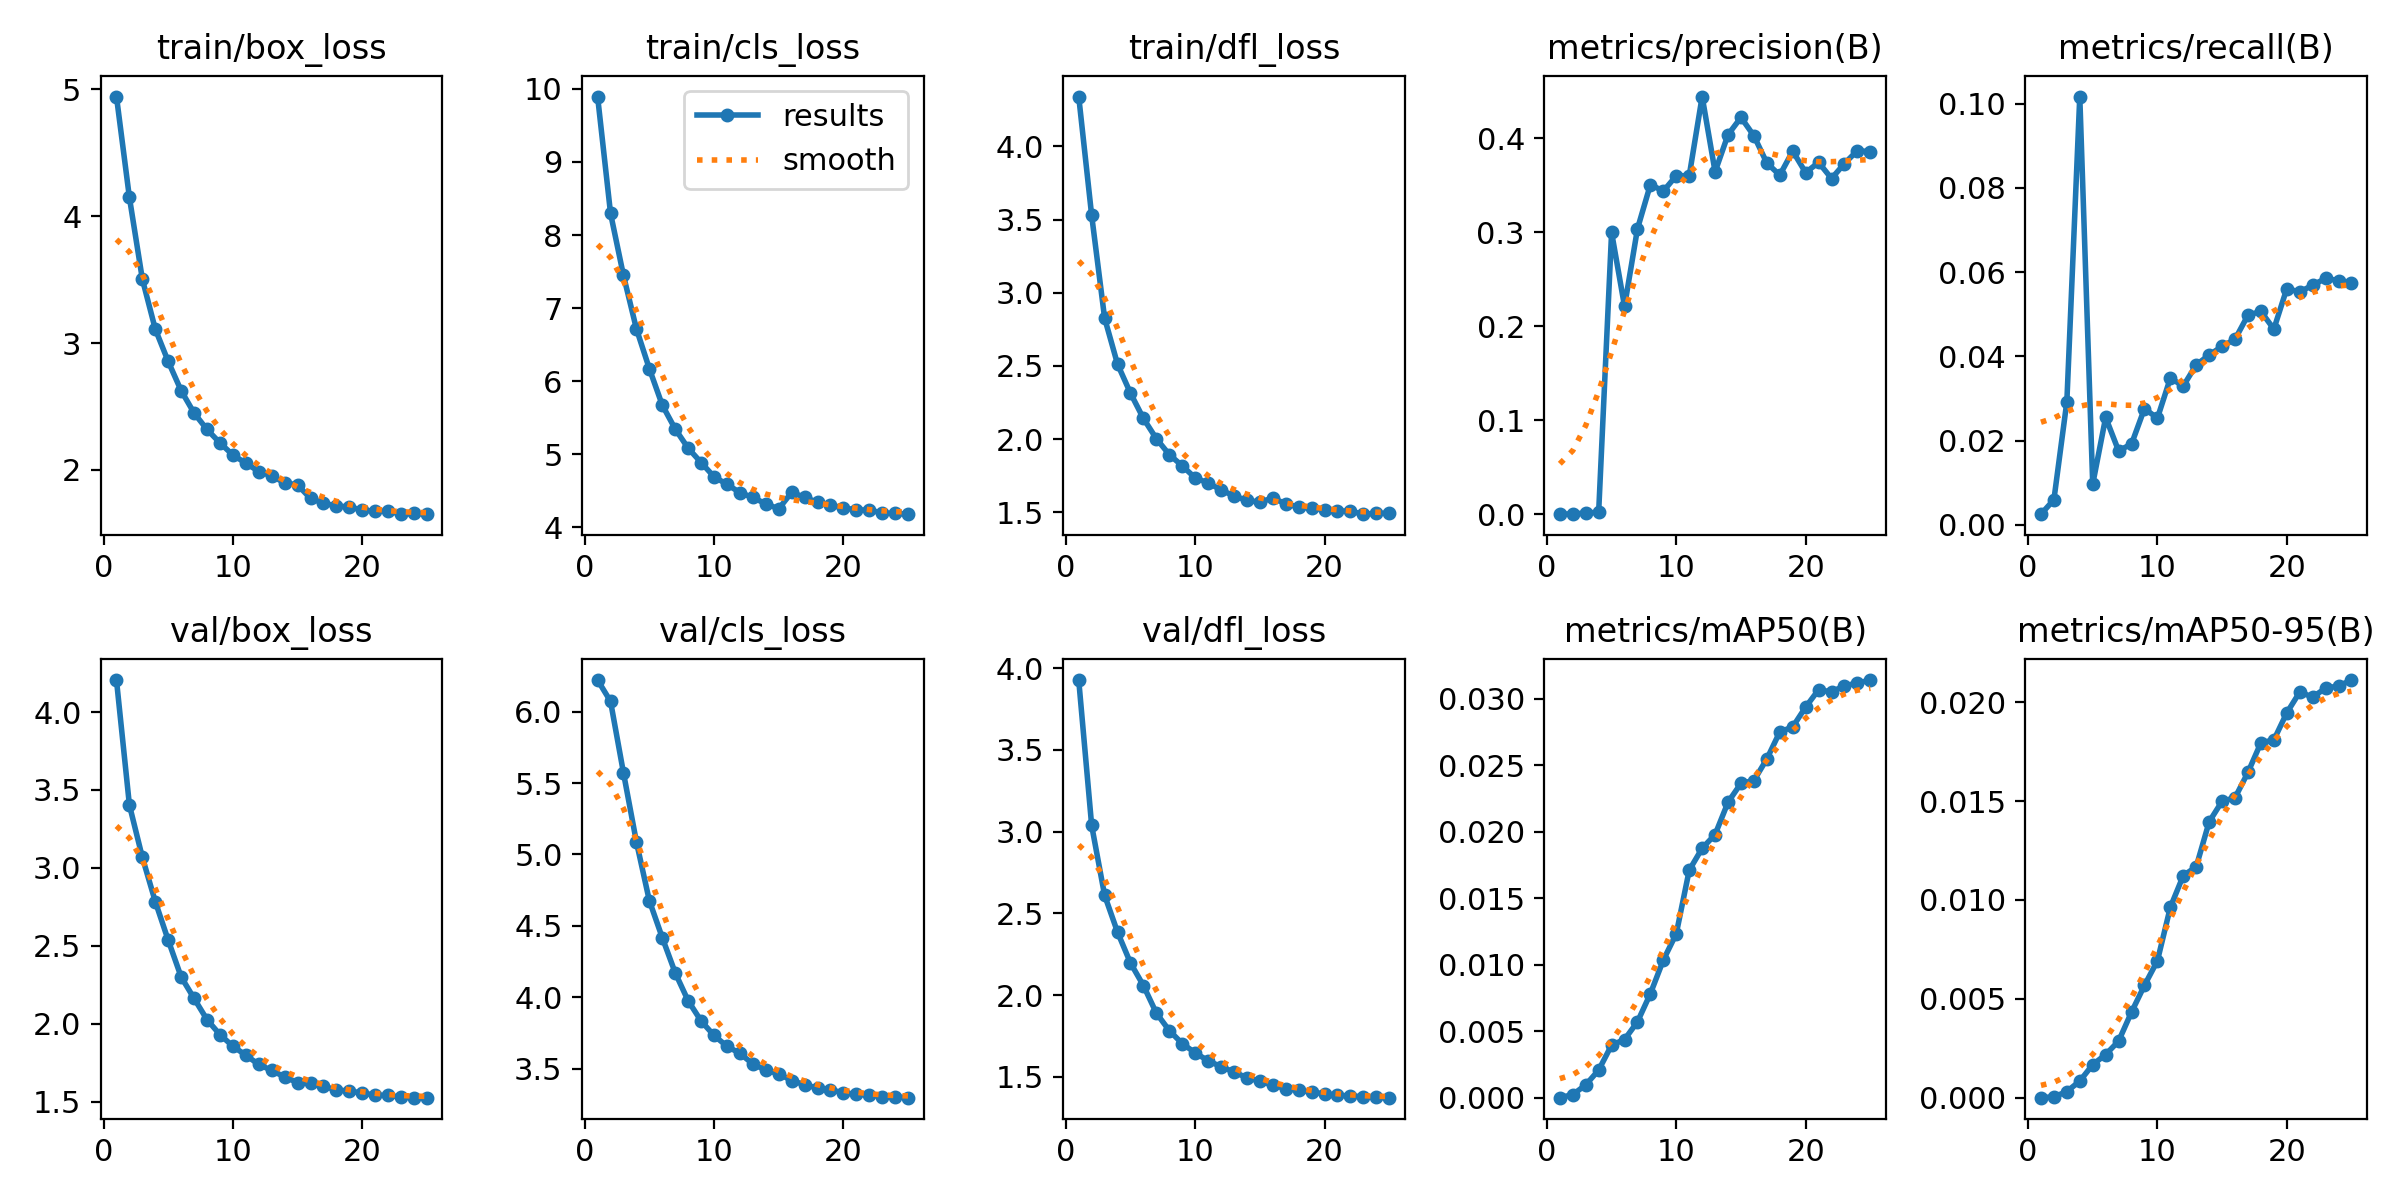

The data file committed next to this chart (first rows):
epoch, time, train/box_loss, train/cls_loss, train/dfl_loss, metrics/precision(B), metrics/recall(B), metrics/mAP50(B), metrics/mAP50-95(B), val/box_loss, val/cls_loss, val/dfl_loss, lr/pg0, lr/pg1, lr/pg2
1, 63.64, 4.943, 9.895, 4.341, 2e-05, 0.00256, 1e-05, 0, 4.205, 6.221, 3.927, 1.62865e-05, 1.62865e-05, 1.62865e-05
2, 105.3, 4.148, 8.298, 3.529, 0.00034, 0.00599, 0.00024, 4e-05, 3.404, 6.072, 3.038, 3.13281e-05, 3.13281e-05, 3.13281e-05
3, 146.9, 3.504, 7.447, 2.827, 0.00119, 0.02924, 0.00097, 0.00031, 3.068, 5.571, 2.611, 4.50761e-05, 4.50761e-05, 4.50761e-05
4, 188.7, 3.11, 6.716, 2.512, 0.00212, 0.1017, 0.00208, 0.00084, 2.784, 5.088, 2.385, 4.31788e-05, 4.31788e-05, 4.31788e-05
5, 230.6, 2.855, 6.17, 2.314, 0.3, 0.00968, 0.00396, 0.00167, 2.536, 4.676, 2.196, 4.12384e-05, 4.12384e-05, 4.12384e-05
6, 272.8, 2.625, 5.671, 2.141, 0.2213, 0.02552, 0.00438, 0.00218, 2.3, 4.417, 2.058, 3.9298e-05, 3.9298e-05, 3.9298e-05
7, 315.2, 2.449, 5.344, 2.002, 0.3038, 0.01759, 0.00571, 0.00286, 2.162, 4.171, 1.89, 3.73576e-05, 3.73576e-05, 3.73576e-05
8, 357.8, 2.319, 5.082, 1.894, 0.3509, 0.01922, 0.00783, 0.00433, 2.026, 3.975, 1.783, 3.54172e-05, 3.54172e-05, 3.54172e-05
9, 400.3, 2.213, 4.885, 1.817, 0.3439, 0.02762, 0.01035, 0.00568, 1.93, 3.834, 1.703, 3.34768e-05, 3.34768e-05, 3.34768e-05
10, 442.9, 2.118, 4.691, 1.734, 0.3603, 0.02534, 0.01233, 0.00692, 1.856, 3.732, 1.647, 3.15364e-05, 3.15364e-05, 3.15364e-05
11, 485.5, 2.054, 4.587, 1.7, 0.3603, 0.03485, 0.0171, 0.00963, 1.798, 3.657, 1.598, 2.9596e-05, 2.9596e-05, 2.9596e-05
12, 528, 1.988, 4.473, 1.653, 0.4446, 0.03297, 0.01875, 0.01123, 1.739, 3.607, 1.562, 2.76556e-05, 2.76556e-05, 2.76556e-05
13, 570.4, 1.953, 4.407, 1.61, 0.3645, 0.038, 0.01978, 0.01168, 1.7, 3.533, 1.53, 2.57152e-05, 2.57152e-05, 2.57152e-05
14, 612.9, 1.899, 4.32, 1.581, 0.404, 0.04033, 0.02221, 0.01395, 1.659, 3.489, 1.494, 2.37748e-05, 2.37748e-05, 2.37748e-05
15, 655.7, 1.882, 4.252, 1.568, 0.4224, 0.04239, 0.02363, 0.01499, 1.622, 3.464, 1.473, 2.18344e-05, 2.18344e-05, 2.18344e-05
16, 699.3, 1.776, 4.477, 1.597, 0.4028, 0.04407, 0.02384, 0.01517, 1.618, 3.416, 1.448, 1.9894e-05, 1.9894e-05, 1.9894e-05
17, 740.2, 1.739, 4.41, 1.557, 0.3739, 0.04979, 0.02546, 0.01645, 1.598, 3.387, 1.428, 1.79536e-05, 1.79536e-05, 1.79536e-05
18, 780.9, 1.716, 4.34, 1.535, 0.3609, 0.05068, 0.02749, 0.01795, 1.576, 3.364, 1.418, 1.60132e-05, 1.60132e-05, 1.60132e-05
19, 821.8, 1.708, 4.299, 1.527, 0.3866, 0.04648, 0.02787, 0.01809, 1.566, 3.351, 1.406, 1.40728e-05, 1.40728e-05, 1.40728e-05
20, 862.4, 1.684, 4.266, 1.517, 0.3636, 0.05608, 0.02936, 0.01946, 1.557, 3.331, 1.396, 1.21324e-05, 1.21324e-05, 1.21324e-05
21, 903, 1.674, 4.236, 1.508, 0.3745, 0.0553, 0.03066, 0.02051, 1.54, 3.32, 1.387, 1.0192e-05, 1.0192e-05, 1.0192e-05
22, 944, 1.678, 4.235, 1.507, 0.3574, 0.05691, 0.0305, 0.02026, 1.541, 3.316, 1.383, 8.2516e-06, 8.2516e-06, 8.2516e-06
23, 984.8, 1.652, 4.195, 1.486, 0.3733, 0.05852, 0.03096, 0.02071, 1.53, 3.303, 1.378, 6.3112e-06, 6.3112e-06, 6.3112e-06
24, 1025, 1.657, 4.188, 1.492, 0.3871, 0.05799, 0.03116, 0.02082, 1.526, 3.303, 1.374, 4.3708e-06, 4.3708e-06, 4.3708e-06
25, 1066, 1.653, 4.178, 1.493, 0.3858, 0.05753, 0.03139, 0.02112, 1.526, 3.297, 1.372, 2.4304e-06, 2.4304e-06, 2.4304e-06
